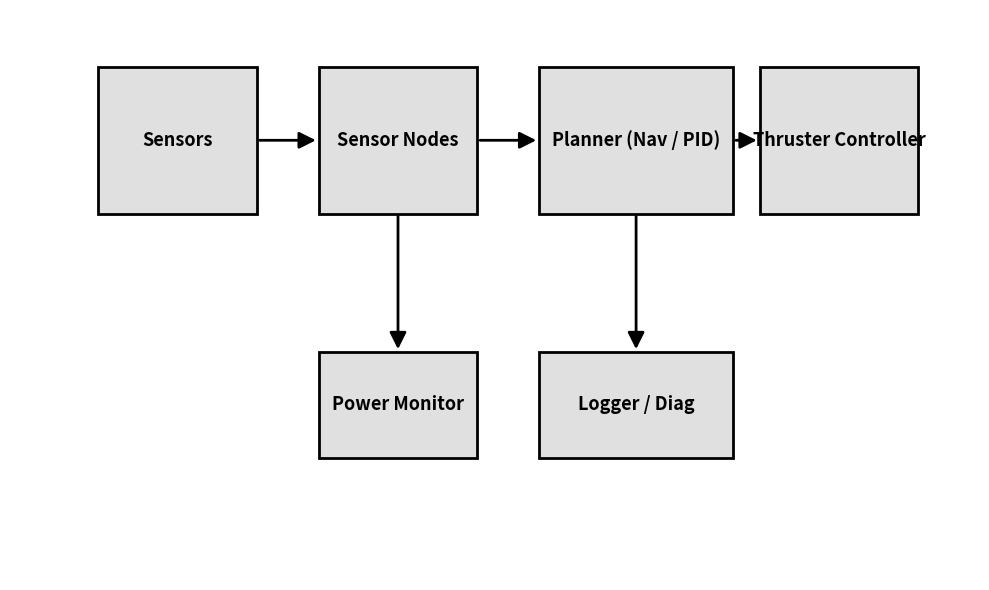

This chart was generated by the following Python code:
import matplotlib.pyplot as plt
from matplotlib.patches import Rectangle, FancyArrowPatch

fig, ax = plt.subplots(figsize=(10, 6))

# Block positions and sizes
blocks = {
    "Sensors": (0.1, 0.6, 0.18, 0.18),
    "Sensor Nodes": (0.35, 0.6, 0.18, 0.18),
    "Planner (Nav / PID)": (0.6, 0.6, 0.22, 0.18),
    "Thruster Controller": (0.85, 0.6, 0.18, 0.18),
    "Power Monitor": (0.35, 0.3, 0.18, 0.13),
    "Logger / Diag": (0.6, 0.3, 0.22, 0.13),
}

# Draw blocks
for label, (x, y, w, h) in blocks.items():
    ax.add_patch(Rectangle((x, y), w, h, fill=True, color='#e0e0e0', ec='black', lw=2, zorder=2))
    ax.text(x + w/2, y + h/2, label, ha='center', va='center', fontsize=13, fontweight='bold', zorder=3)

# Draw arrows
def arrow(start, end, **kwargs):
    ax.add_patch(FancyArrowPatch(start, end, arrowstyle='-|>', mutation_scale=25, lw=2, color='black', **kwargs))

# Main horizontal flow
arrow((0.28, 0.69), (0.35, 0.69))
arrow((0.53, 0.69), (0.6, 0.69))
arrow((0.82, 0.69), (0.85, 0.69))

# Downward from Sensor Nodes to Power Monitor
arrow((0.44, 0.6), (0.44, 0.43))

# Downward from Planner to Logger/Diag
arrow((0.71, 0.6), (0.71, 0.43))

# Adjust plot
ax.set_xlim(0, 1.1)
ax.set_ylim(0.15, 0.85)
ax.axis('off')
plt.tight_layout()
plt.show()
